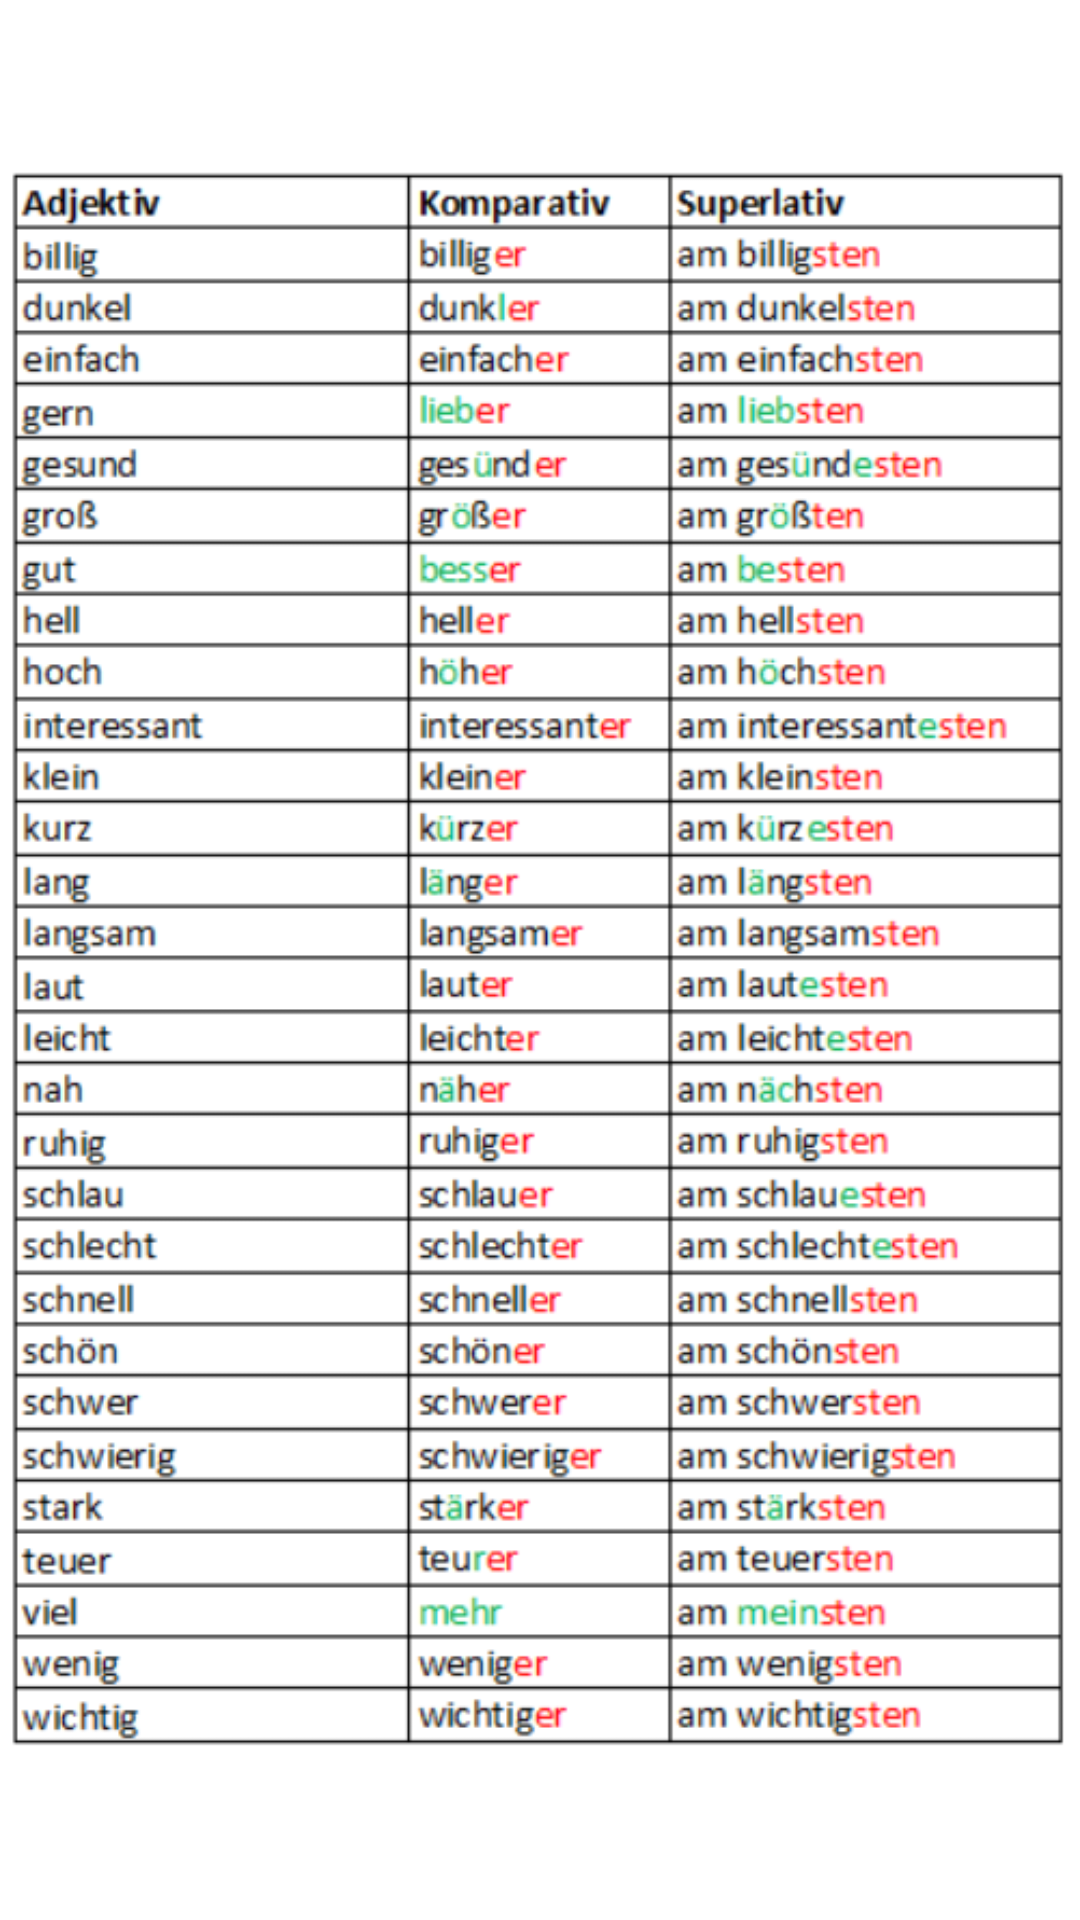

Produce the Android XML layout that renders to this screen, including the resource entries it uses.
<!-- AndroidManifest.xml: application theme Theme.MyGermanVocabulary -->
<!-- res/layout/activity_show_comparatives_superlatives.xml -->
<?xml version="1.0" encoding="utf-8"?>
<androidx.constraintlayout.widget.ConstraintLayout xmlns:android="http://schemas.android.com/apk/res/android"
    xmlns:app="http://schemas.android.com/apk/res-auto"
    android:layout_width="match_parent"
    android:layout_height="match_parent">

    <ImageView
        android:id="@+id/imageViewComparativesSuperlatives"
        android:layout_width="wrap_content"
        android:layout_height="wrap_content"
        android:contentDescription="@string/action_comparatives_superlatives"
        app:layout_constraintEnd_toEndOf="parent"
        app:layout_constraintStart_toStartOf="parent"
        app:layout_constraintTop_toTopOf="parent"
        app:srcCompat="@drawable/comparatives_superlatives" />
</androidx.constraintlayout.widget.ConstraintLayout>
<!-- resources referenced by this layout -->
<resources>
  <!-- drawable comparatives_superlatives: png bitmap (drawable, 145776 bytes) -->
  <style name="Theme.MyGermanVocabulary" parent="Theme.MaterialComponents.DayNight.DarkActionBar">
          
          <item name="colorPrimary">@color/primary</item>
          <item name="colorPrimaryVariant">@color/primary_dark</item>
          <item name="colorOnPrimary">@color/icons</item>
          
          <item name="colorSecondary">@color/accent</item>
          <item name="colorSecondaryVariant">@color/accent</item>
          <item name="colorOnSecondary">@color/primary_text</item>
          
          <item name="android:statusBarColor" tools:targetApi="l">?attr/colorPrimaryVariant</item>
          
      </style>
  <color name="primary">#4CAF50</color>
  <color name="primary_dark">#388E3C</color>
  <color name="icons">#FFFFFF</color>
  <color name="accent">#CDDC39</color>
  <color name="primary_text">#212121</color>
</resources>
